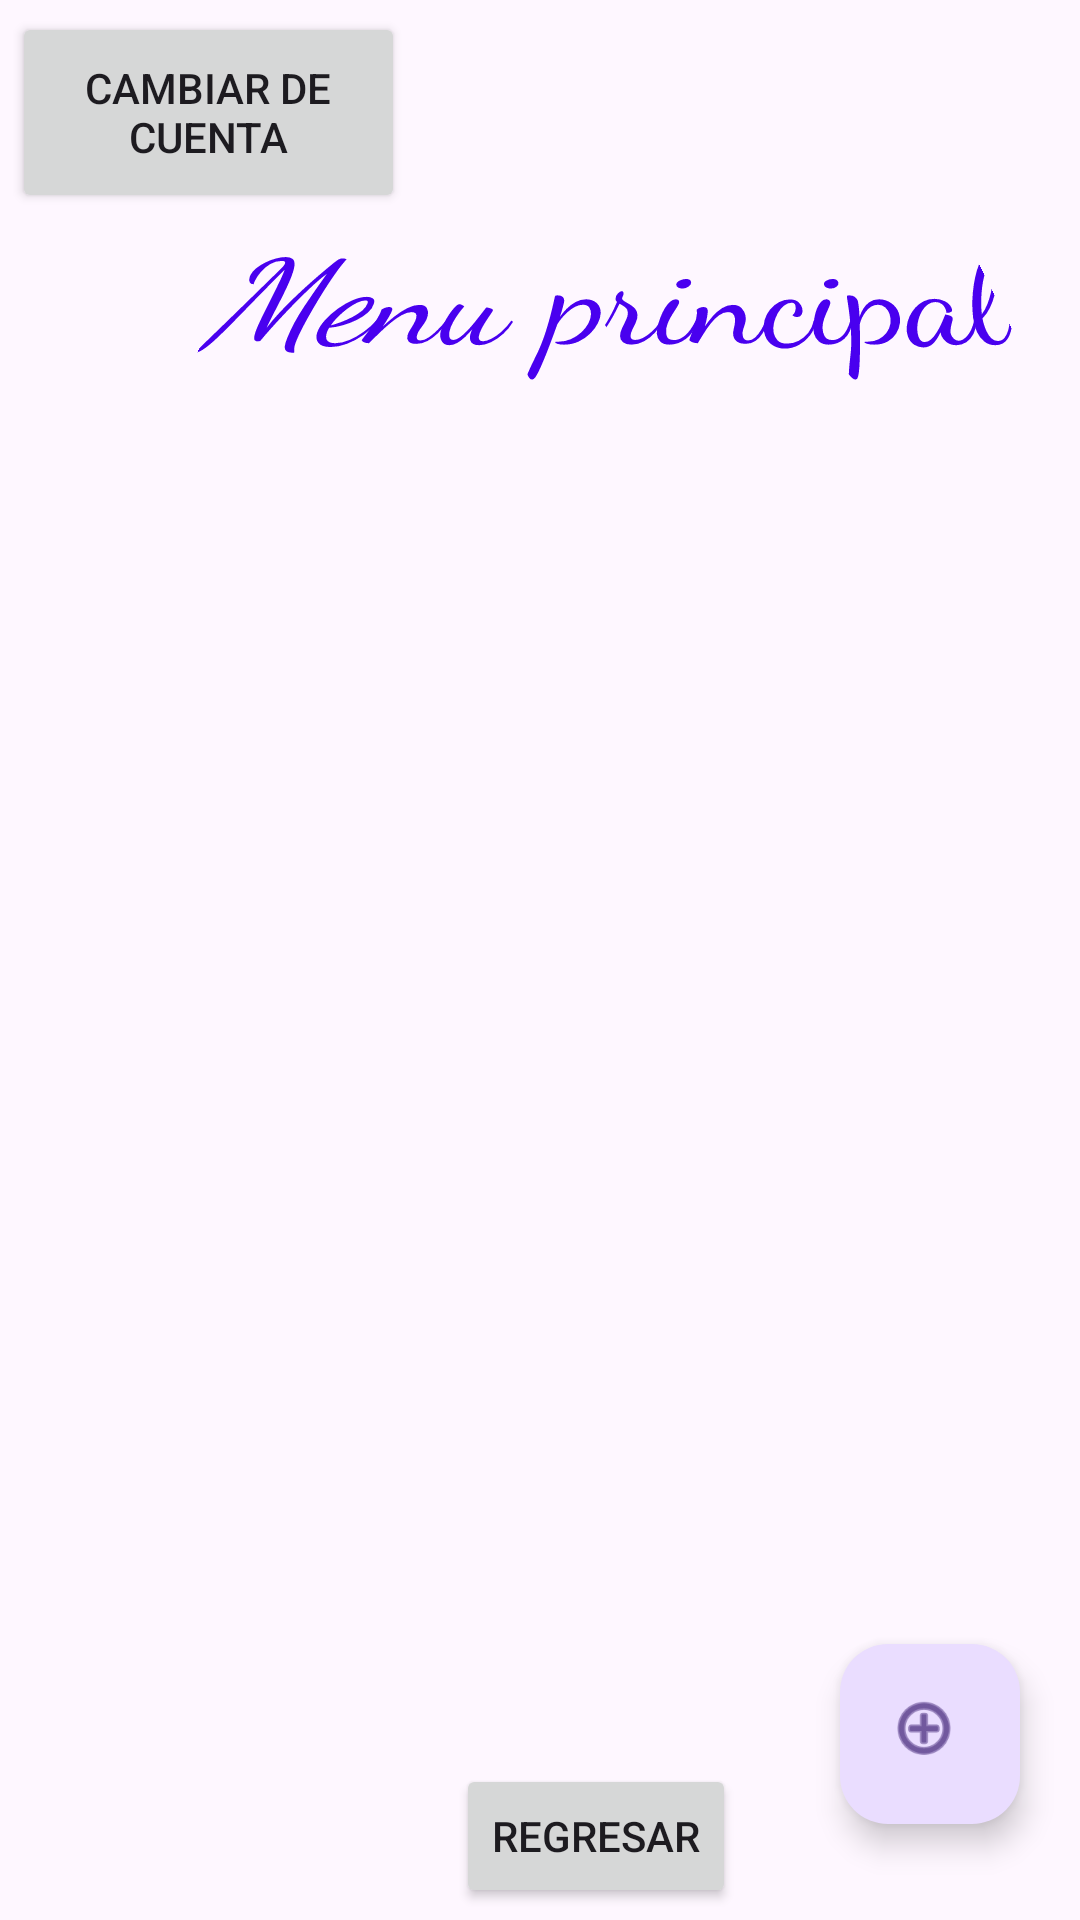

Reconstruct the res/layout file that produces this screen, plus the resources it refers to.
<!-- AndroidManifest.xml: application theme Theme.ADSO_B -->
<!-- res/layout/activity_menu_principal.xml -->
<?xml version="1.0" encoding="utf-8"?>
<androidx.constraintlayout.widget.ConstraintLayout xmlns:android="http://schemas.android.com/apk/res/android"
    xmlns:app="http://schemas.android.com/apk/res-auto"
    xmlns:tools="http://schemas.android.com/tools"
    android:layout_width="match_parent"
    android:layout_height="match_parent"
    tools:context=".MenuPrincipal">

    <TextView
        android:id="@+id/textView2"
        android:layout_width="wrap_content"
        android:layout_height="wrap_content"
        android:layout_marginStart="76dp"
        android:layout_marginTop="64dp"
        android:fontFamily="cursive"
        android:rotationX="37"
        android:text="Menu principal"
        android:textColor="#4900EF"
        android:textSize="48sp"
        android:visibility="visible"
        app:layout_constraintStart_toStartOf="parent"
        app:layout_constraintTop_toTopOf="parent"
        tools:visibility="visible" />

    <Button
        android:id="@+id/btn_Regresar"
        android:layout_width="wrap_content"
        android:layout_height="wrap_content"
        android:layout_marginStart="152dp"
        android:layout_marginTop="588dp"
        android:text="Regresar"
        app:layout_constraintStart_toStartOf="parent"
        app:layout_constraintTop_toTopOf="parent" />

    <ImageView
        android:id="@+id/imageView"
        android:layout_width="wrap_content"
        android:layout_height="wrap_content"
        android:layout_marginStart="74dp"
        android:layout_marginTop="78dp"
        android:layout_marginEnd="18dp"
        app:layout_constraintEnd_toStartOf="@+id/imageView2"
        app:layout_constraintStart_toStartOf="parent"
        app:layout_constraintTop_toBottomOf="@+id/textView2"
        tools:srcCompat="@tools:sample/avatars" />

    <ImageView
        android:id="@+id/imageView2"
        android:layout_width="wrap_content"
        android:layout_height="wrap_content"
        android:layout_marginEnd="63dp"
        android:layout_marginBottom="20dp"
        app:layout_constraintBottom_toTopOf="@+id/imageView3"
        app:layout_constraintEnd_toEndOf="parent"
        tools:srcCompat="@tools:sample/avatars" />

    <ImageView
        android:id="@+id/imageView3"
        android:layout_width="wrap_content"
        android:layout_height="wrap_content"
        android:layout_marginStart="16dp"
        android:layout_marginEnd="65dp"
        app:layout_constraintEnd_toEndOf="parent"
        app:layout_constraintStart_toEndOf="@+id/imageView4"
        tools:layout_editor_absoluteY="348dp"
        tools:srcCompat="@tools:sample/avatars" />

    <ImageView
        android:id="@+id/imageView4"
        android:layout_width="wrap_content"
        android:layout_height="wrap_content"
        android:layout_marginStart="74dp"
        android:layout_marginTop="22dp"
        app:layout_constraintStart_toStartOf="parent"
        app:layout_constraintTop_toBottomOf="@+id/imageView"
        tools:srcCompat="@tools:sample/avatars" />

    <Button
        android:id="@+id/btn_iniciar_sesion"
        android:layout_width="131dp"
        android:layout_height="67dp"
        android:layout_marginStart="4dp"
        android:layout_marginTop="4dp"
        android:text="Cambiar de cuenta"
        app:layout_constraintStart_toStartOf="parent"
        app:layout_constraintTop_toTopOf="parent" />

    <com.google.android.material.chip.ChipGroup
        android:layout_width="wrap_content"
        android:layout_height="wrap_content"
        tools:layout_editor_absoluteX="6dp"
        tools:layout_editor_absoluteY="6dp">

    </com.google.android.material.chip.ChipGroup>

    <com.google.android.material.floatingactionbutton.FloatingActionButton
        android:id="@+id/floatingActionButton"
        android:layout_width="61dp"
        android:layout_height="60dp"
        android:layout_marginEnd="20dp"
        android:layout_marginBottom="32dp"
        android:clickable="true"
        app:layout_constraintBottom_toBottomOf="parent"
        app:layout_constraintEnd_toEndOf="parent"
        app:srcCompat="@android:drawable/ic_menu_add" />


</androidx.constraintlayout.widget.ConstraintLayout>
<!-- resources referenced by this layout -->
<resources>
  <style name="Theme.ADSO_B" parent="Base.Theme.ADSO_B" />
  <style name="Base.Theme.ADSO_B" parent="Theme.Material3.DayNight.NoActionBar">
          
          
      </style>
</resources>
